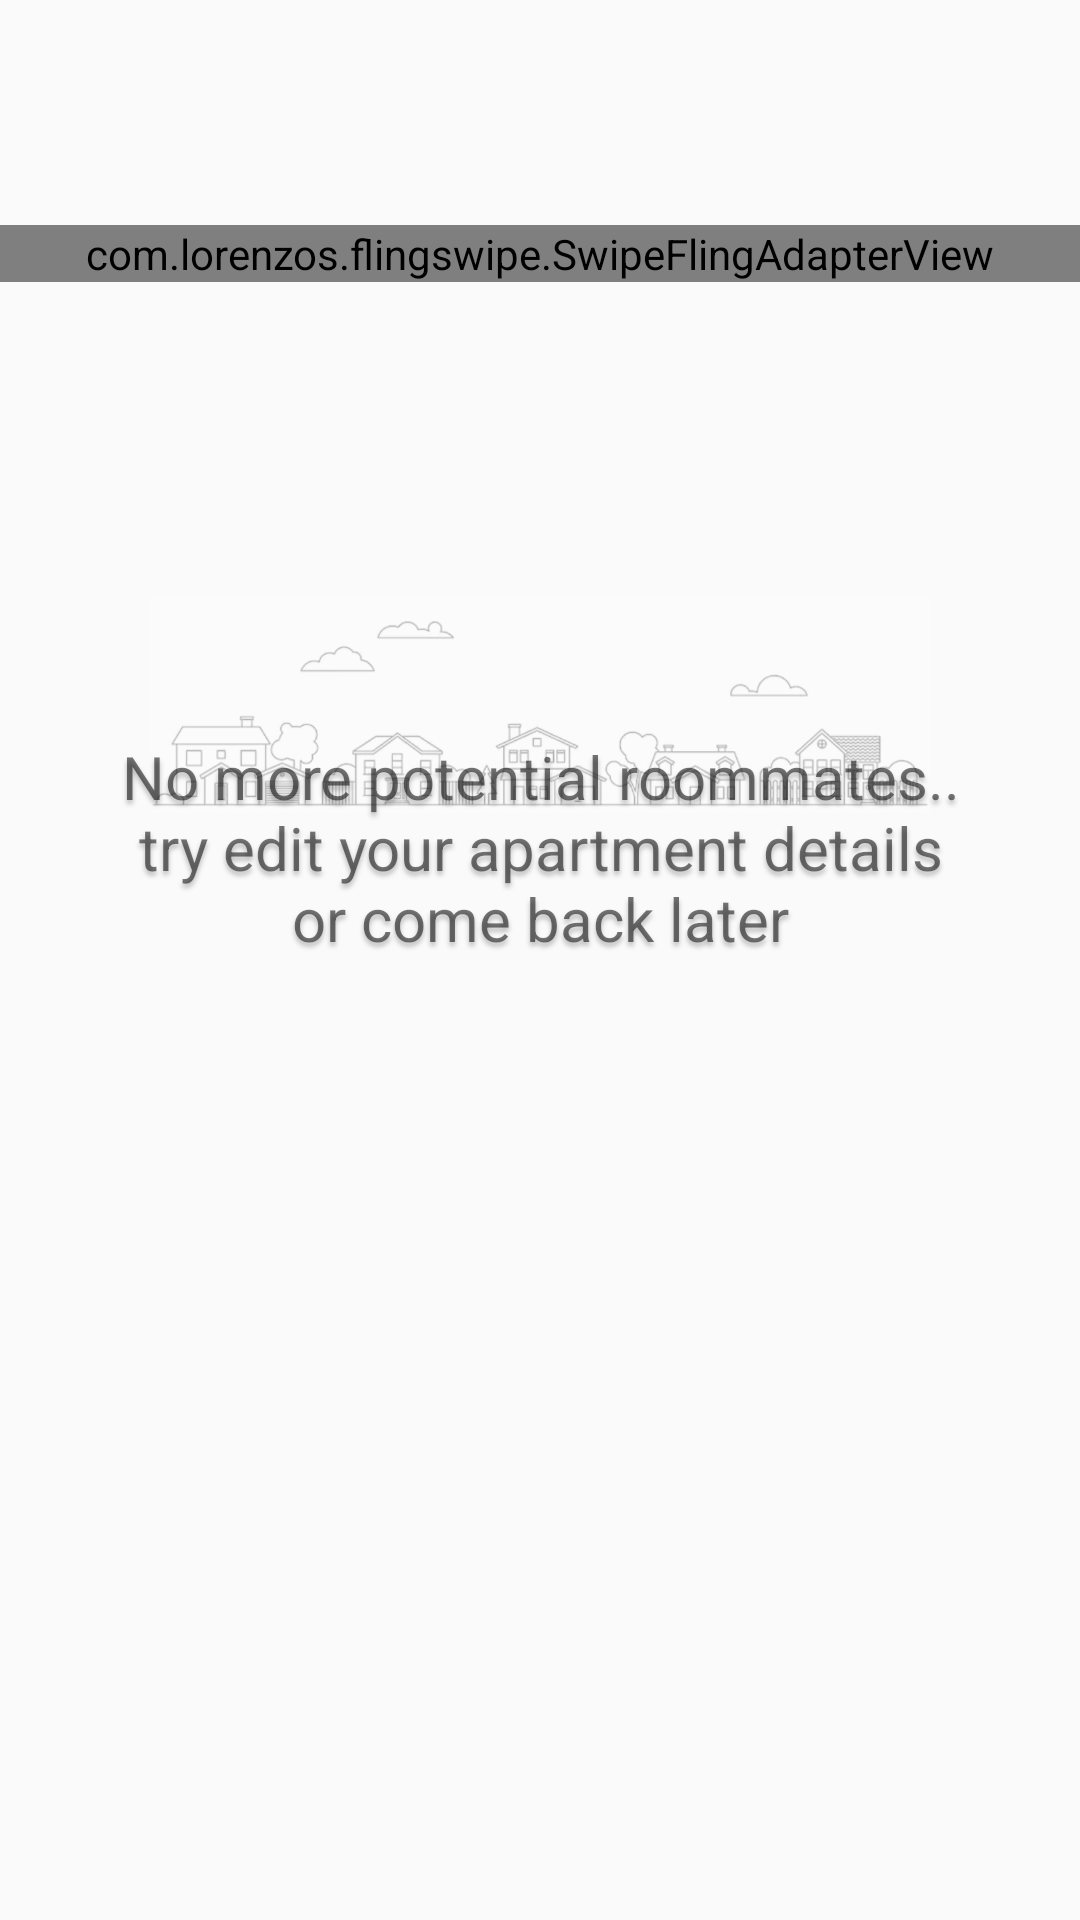

The Android layout XML behind this screen, and the referenced resources:
<!-- AndroidManifest.xml: application theme Theme.AppCompat.Light.NoActionBar -->
<!-- res/layout/activity_roommate_searcher_home.xml -->
<?xml version="1.0" encoding="utf-8"?>
<RelativeLayout xmlns:android="http://schemas.android.com/apk/res/android"
    xmlns:tools="http://schemas.android.com/tools"
    xmlns:app="http://schemas.android.com/apk/res-auto"
    android:id="@+id/rl_roommate_searcher_home"
    android:layout_width="match_parent"
    android:layout_height="match_parent"
    android:background="@drawable/ic_home_apt_background"
    tools:context=".fragments.rommate_search.RoommateSearcherHome">

    

    <ImageView
    android:id="@+id/iv_trash_can_RS"
    android:layout_height="35dp"
    android:layout_marginLeft="10dp"
    android:layout_marginTop="20dp"
    android:layout_width="35dp"
    android:scaleType="centerCrop"
    android:src="@drawable/ic_delete_black" />

    <FrameLayout
        android:id="@+id/fl_card_RS"
        android:layout_width="match_parent"
        android:layout_height="wrap_content"
        android:layout_below="@id/iv_trash_can_RS"
        android:layout_marginTop="20dp"
        android:layout_marginBottom="150dp"
        android:background="@drawable/ic_house_back_img">

        <ImageView
            android:id="@+id/iv_neghiborhood_back"
            android:layout_width="260dp"
            android:alpha="0.3"
            android:layout_gravity="center_horizontal"
            android:layout_height="wrap_content"
            android:src="@drawable/neghiborhood" />

        <TextView
            android:id="@+id/tv_no_more_roommates"
            android:layout_width="wrap_content"
            android:text="@string/no_more_potential_roommates_ntry_edit_your_apartment_details_nor_come_back_later"
            android:layout_height="wrap_content"
            android:layout_centerHorizontal="true"
            android:shadowColor="#40000000"
            android:shadowDy="4"
            android:shadowRadius="4"
            android:layout_gravity="center"
            android:textColor="@color/peach"
            android:textSize="20sp"
            android:gravity="center"/>



        <com.lorenzos.flingswipe.SwipeFlingAdapterView
            android:id="@+id/frame_card_RS"
            android:layout_width="match_parent"
            android:layout_height="wrap_content"
            android:background="@drawable/ic_house_back_img"
            app:rotation_degrees="15.5">

        </com.lorenzos.flingswipe.SwipeFlingAdapterView>

    </FrameLayout>
</RelativeLayout>
<!-- resources referenced by this layout -->
<resources>
  <!-- drawable ic_home_apt_background (drawable) -->
  <vector xmlns:android="http://schemas.android.com/apk/res/android"
      android:width="360dp"
      android:height="544dp"
      android:viewportWidth="360"
      android:viewportHeight="544">
    <path
        android:pathData="M-19,0h398v559h-398z"
        android:fillAlpha="0.05"/>
  </vector>
  <!-- drawable ic_house_back_img (drawable) -->
  <vector xmlns:android="http://schemas.android.com/apk/res/android"
      android:width="398dp"
      android:height="559dp"
      android:viewportWidth="398"
      android:viewportHeight="559">
    <path
        android:pathData="M0,0h398v559H0z"
        android:fillAlpha=".5"/>
  </vector>
  <!-- drawable neghiborhood: png bitmap (drawable, 119404 bytes) -->
  <string name="no_more_potential_roommates_ntry_edit_your_apartment_details_nor_come_back_later">No more potential roommates..\ntry edit your apartment details\nor come back later</string>
</resources>
